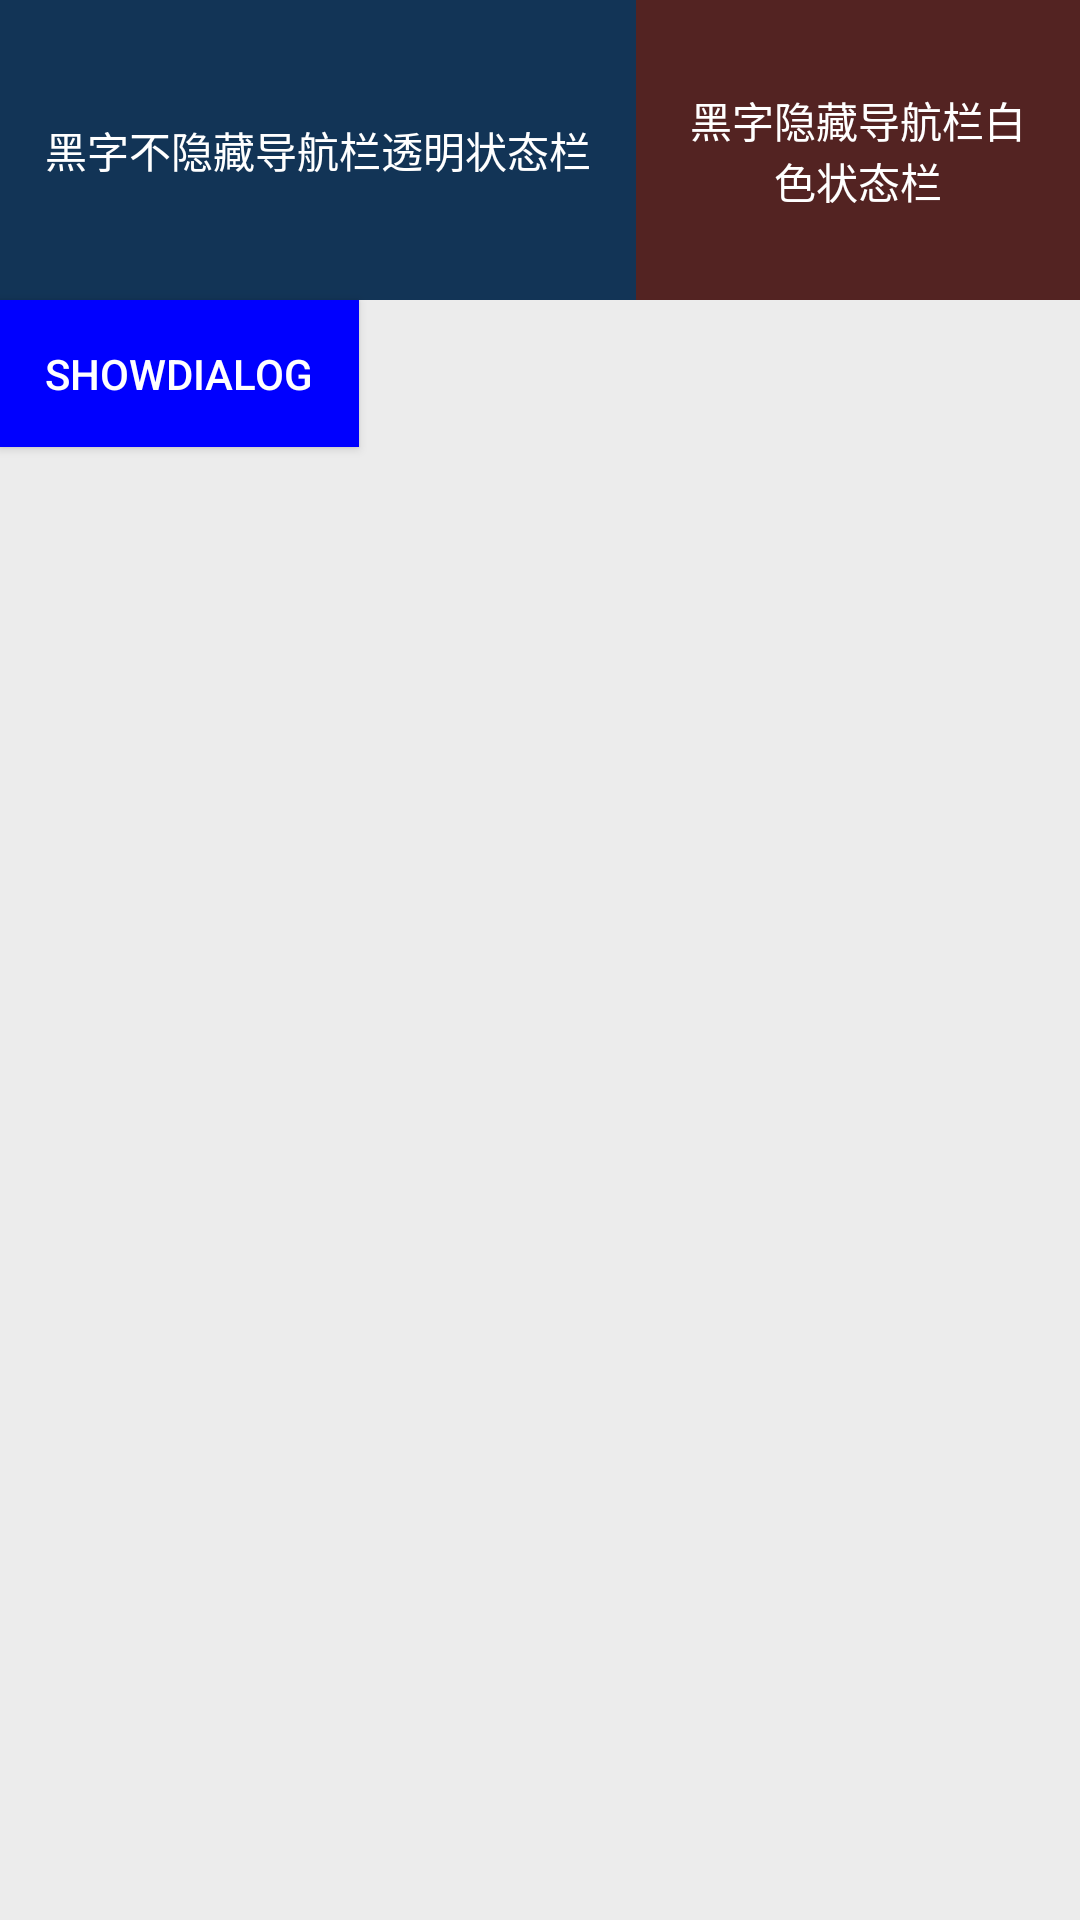

Write the Android layout XML for this screen, with the resource values it uses.
<!-- AndroidManifest.xml: application theme AppTheme -->
<!-- res/layout/activity_second.xml -->
<?xml version="1.0" encoding="utf-8"?>
<android.support.constraint.ConstraintLayout xmlns:android="http://schemas.android.com/apk/res/android"
    xmlns:app="http://schemas.android.com/apk/res-auto"
    xmlns:tools="http://schemas.android.com/tools"
    android:layout_width="match_parent"
    android:layout_height="match_parent"
    android:background="#ececec"
    tools:context="com.yefoo.demowebviwe.SecondActivity">

    <Button
        android:id="@+id/button"
        style="@style/Widget.AppCompat.Button.Borderless"
        android:layout_width="0dp"
        android:layout_height="100dp"
        android:background="#123456"
        android:padding="15dp"
        android:text="黑字不隐藏导航栏透明状态栏"
        android:textColor="@android:color/white"
        app:layout_constraintStart_toStartOf="parent" />

    <Button
        android:id="@+id/button2"
        style="@style/Widget.AppCompat.Button.Borderless"
        android:layout_width="0dp"
        android:layout_height="100dp"
        android:background="#532322"
        android:padding="15dp"
        android:text="黑字隐藏导航栏白色状态栏"
        android:textColor="@android:color/white"
        app:layout_constraintEnd_toEndOf="parent"
        app:layout_constraintStart_toEndOf="@id/button" />
    <Button
        android:id="@+id/button3"
        android:layout_width="wrap_content"
        android:layout_height="wrap_content"
        android:background="#0000ff"
        app:layout_constraintTop_toBottomOf="@id/button"
        android:text="showDialog"
        android:padding="15dp"
        android:textColor="@android:color/white"/>
</android.support.constraint.ConstraintLayout>
<!-- resources referenced by this layout -->
<resources>
  <style name="AppTheme" parent="Theme.AppCompat.Light.NoActionBar">
          
          <item name="colorPrimary">@color/white</item>
          <item name="colorPrimaryDark">@color/colorPrimaryDark</item>
          <item name="colorAccent">@color/colorAccent</item>
      </style>
  <color name="white">#FFFFFF</color>
  <color name="colorPrimaryDark">#303F9F</color>
  <color name="colorAccent">#FF4081</color>
</resources>
